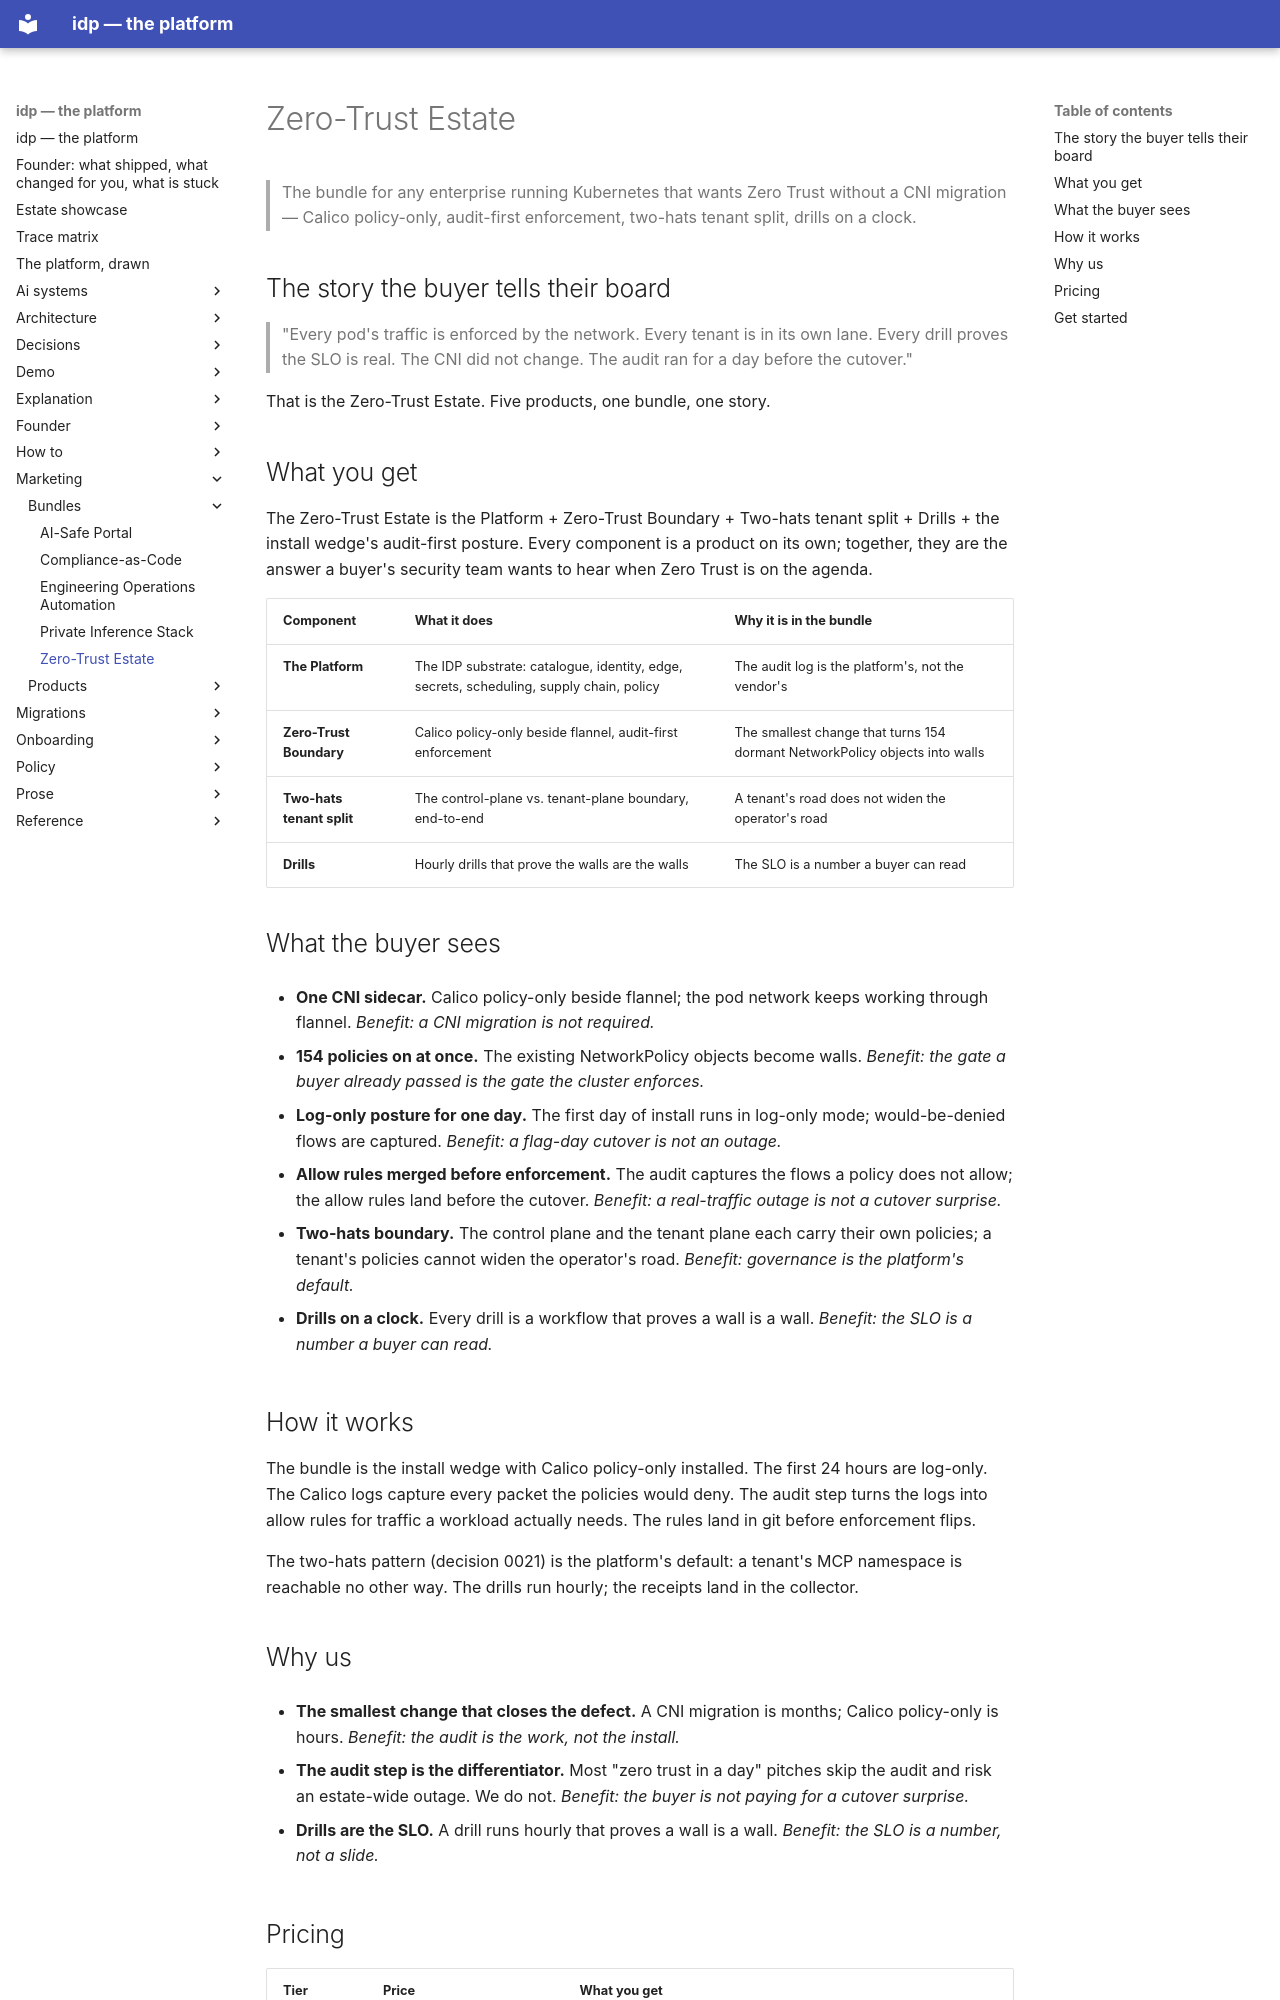

repository: chidionyema/idp · page: marketing/bundles/zero-trust-estate/index.html · generator: mkdocs

# Zero-Trust Estate

> The bundle for any enterprise running Kubernetes that wants Zero
> Trust without a CNI migration — Calico policy-only, audit-first
> enforcement, two-hats tenant split, drills on a clock.

## The story the buyer tells their board

> "Every pod's traffic is enforced by the network. Every tenant is in
> its own lane. Every drill proves the SLO is real. The CNI did not
> change. The audit ran for a day before the cutover."

That is the Zero-Trust Estate. Five products, one bundle, one story.

## What you get

The Zero-Trust Estate is the Platform + Zero-Trust Boundary + Two-hats
tenant split + Drills + the install wedge's audit-first posture.
Every component is a product on its own; together, they are the
answer a buyer's security team wants to hear when Zero Trust is on
the agenda.

| Component | What it does | Why it is in the bundle |
|---|---|---|
| **The Platform** | The IDP substrate: catalogue, identity, edge, secrets, scheduling, supply chain, policy | The audit log is the platform's, not the vendor's |
| **Zero-Trust Boundary** | Calico policy-only beside flannel, audit-first enforcement | The smallest change that turns 154 dormant NetworkPolicy objects into walls |
| **Two-hats tenant split** | The control-plane vs. tenant-plane boundary, end-to-end | A tenant's road does not widen the operator's road |
| **Drills** | Hourly drills that prove the walls are the walls | The SLO is a number a buyer can read |

## What the buyer sees

- **One CNI sidecar.** Calico policy-only beside flannel; the pod
  network keeps working through flannel. *Benefit: a CNI migration is
  not required.*

- **154 policies on at once.** The existing NetworkPolicy objects
  become walls. *Benefit: the gate a buyer already passed is the gate
  the cluster enforces.*

- **Log-only posture for one day.** The first day of install runs in
  log-only mode; would-be-denied flows are captured. *Benefit: a
  flag-day cutover is not an outage.*

- **Allow rules merged before enforcement.** The audit captures the
  flows a policy does not allow; the allow rules land before the
  cutover. *Benefit: a real-traffic outage is not a cutover surprise.*

- **Two-hats boundary.** The control plane and the tenant plane each
  carry their own policies; a tenant's policies cannot widen the
  operator's road. *Benefit: governance is the platform's default.*

- **Drills on a clock.** Every drill is a workflow that proves a wall
  is a wall. *Benefit: the SLO is a number a buyer can read.*

## How it works

The bundle is the install wedge with Calico policy-only installed.
The first 24 hours are log-only. The Calico logs capture every packet
the policies would deny. The audit step turns the logs into allow
rules for traffic a workload actually needs. The rules land in git
before enforcement flips.

The two-hats pattern (decision 0021) is the platform's default: a
tenant's MCP namespace is reachable no other way. The drills run
hourly; the receipts land in the collector.
